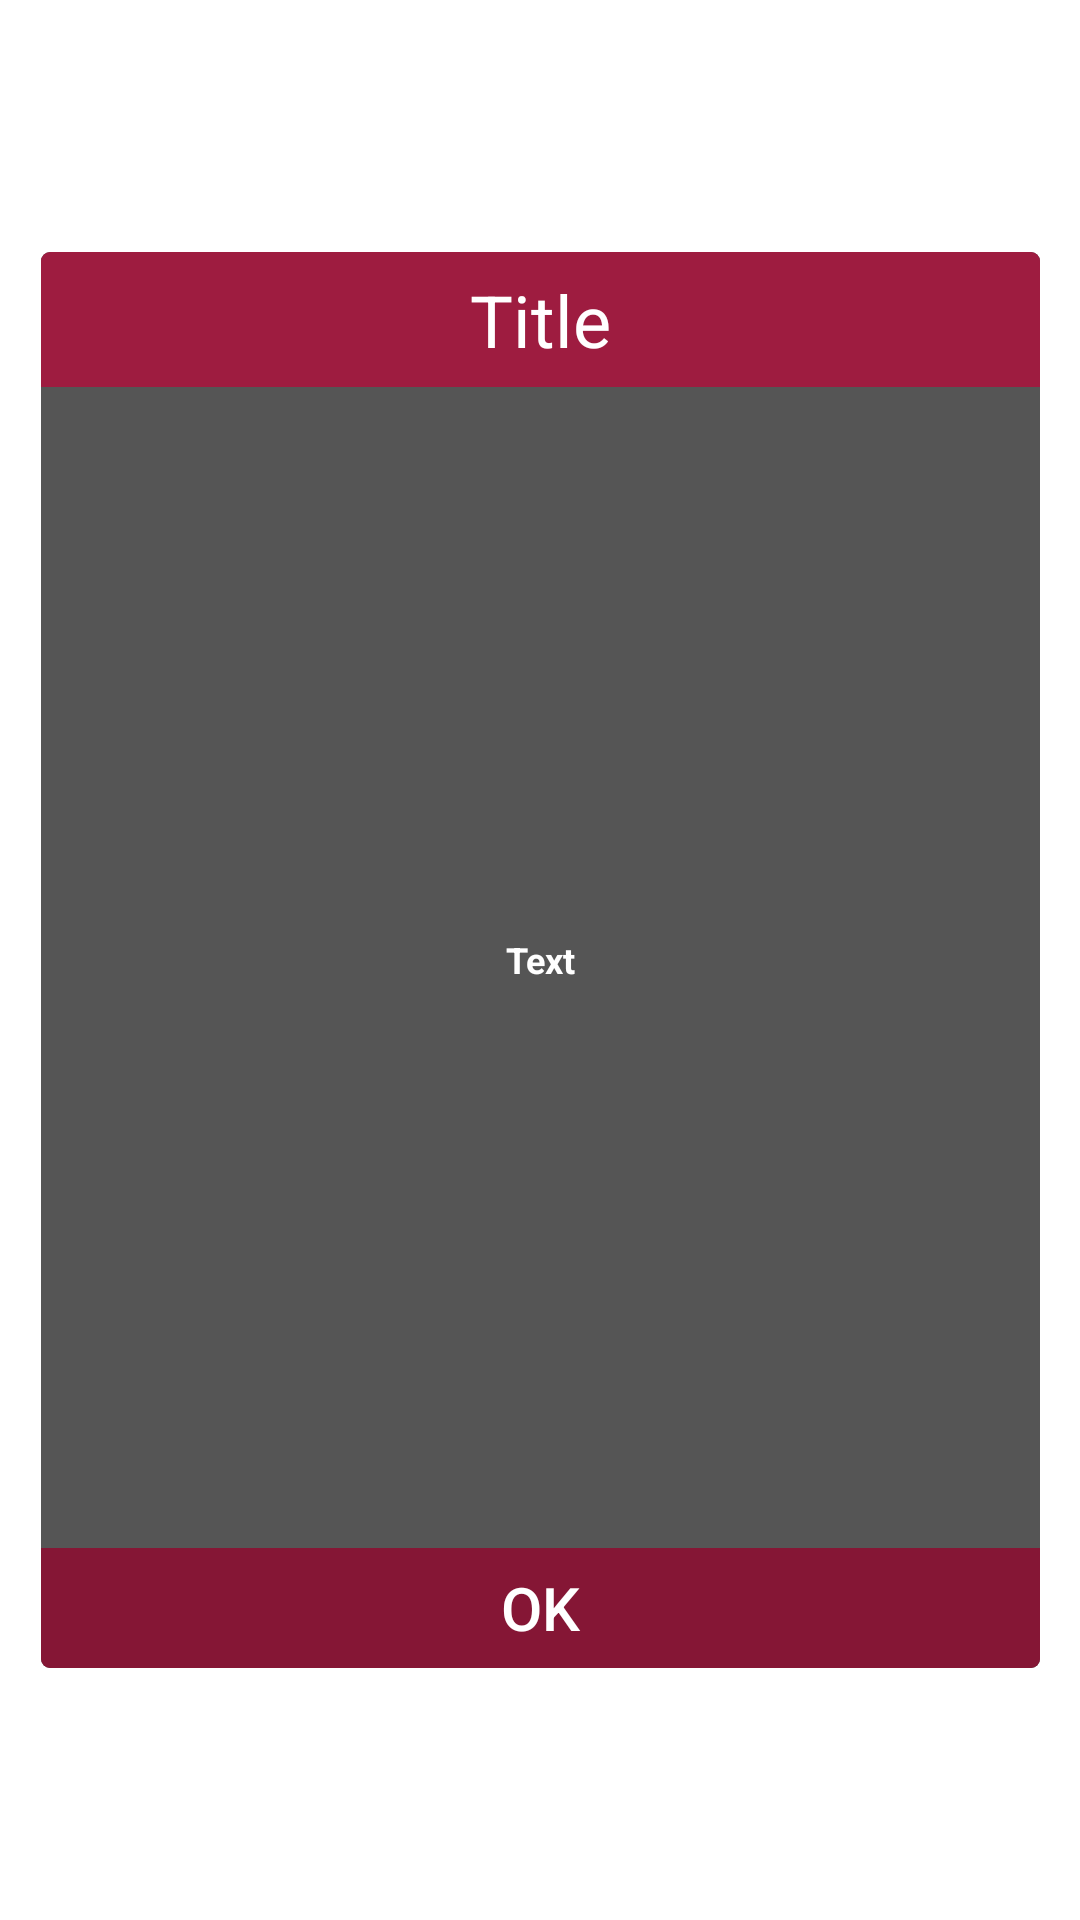

The Android layout XML behind this screen, and the referenced resources:
<!-- AndroidManifest.xml: application theme Theme.PokemonGO -->
<!-- res/layout/activity_main_pop_up.xml -->
<?xml version="1.0" encoding="utf-8"?>
<androidx.constraintlayout.widget.ConstraintLayout
    xmlns:android="http://schemas.android.com/apk/res/android"
    xmlns:app="http://schemas.android.com/apk/res-auto"
    xmlns:tools="http://schemas.android.com/tools"
    android:id="@+id/popup_window_background"
    android:layout_width="match_parent"
    android:layout_height="match_parent"
    tools:context=".MainPopUp">


    <androidx.cardview.widget.CardView
        android:id="@+id/popup_window_view_with_border"
        android:layout_width="337dp"
        android:layout_height="476dp"
        android:layout_centerHorizontal="true"
        android:layout_centerVertical="true"
        app:cardBackgroundColor="#FFFFFF"
        app:cardCornerRadius="3dp"
        app:cardElevation="0dp"
        app:cardMaxElevation="0dp"
        app:cardPreventCornerOverlap="false"
        app:layout_constraintBottom_toBottomOf="parent"
        app:layout_constraintLeft_toLeftOf="parent"
        app:layout_constraintRight_toRightOf="parent"
        app:layout_constraintTop_toTopOf="parent">

        <androidx.cardview.widget.CardView
            android:id="@+id/popup_window_view"
            android:layout_width="match_parent"
            android:layout_height="match_parent"
            android:layout_centerInParent="true"
            android:layout_margin="2dp"
            app:cardBackgroundColor="@android:color/white"
            app:cardCornerRadius="3dp"
            app:cardElevation="0dp"
            app:cardMaxElevation="0dp"
            app:cardPreventCornerOverlap="false">

            <androidx.constraintlayout.widget.ConstraintLayout
                android:id="@+id/popup_window_background_container"
                android:layout_width="match_parent"
                android:layout_height="match_parent"
                android:layout_centerInParent="true"
                android:background="#555555"
                android:minHeight="170dp">

                <androidx.appcompat.widget.AppCompatTextView
                    android:id="@+id/popup_window_text"
                    android:layout_width="match_parent"
                    android:layout_height="match_parent"
                    android:layout_marginStart="8dp"
                    android:layout_marginTop="8dp"
                    android:layout_marginEnd="8dp"
                    android:layout_marginBottom="8dp"
                    android:gravity="center"
                    android:text="Text"
                    android:textAlignment="center"
                    android:textColor="#FFFFFF"
                    android:textSize="12sp"
                    android:textStyle="bold"
                    app:layout_constraintBottom_toTopOf="@+id/popup_window_button"
                    app:layout_constraintEnd_toEndOf="parent"
                    app:layout_constraintHorizontal_bias="0.0"
                    app:layout_constraintStart_toStartOf="parent"
                    app:layout_constraintTop_toBottomOf="@+id/popup_window_title"
                    app:layout_constraintVertical_bias="0.0" />

                <androidx.appcompat.widget.AppCompatTextView
                    android:id="@+id/popup_window_title"
                    android:layout_width="match_parent"
                    android:layout_height="45dp"
                    android:background="#9E1C40"
                    android:gravity="center"
                    android:text="Title"
                    android:textAlignment="center"
                    android:textColor="#FFFFFF"
                    android:textSize="20sp"
                    app:autoSizeMaxTextSize="24dp"
                    app:autoSizeTextType="uniform"
                    app:layout_constraintEnd_toEndOf="parent"
                    app:layout_constraintStart_toStartOf="parent"
                    app:layout_constraintTop_toTopOf="parent" />


                <Button
                    android:id="@+id/popup_window_button"
                    style="?android:attr/borderlessButtonStyle"
                    android:layout_width="match_parent"
                    android:layout_height="40dp"
                    android:background="#851635"
                    android:text="ok"
                    android:textColor="#FFFFFF"
                    android:textSize="20sp"
                    app:layout_constraintBottom_toBottomOf="parent"
                    app:layout_constraintEnd_toEndOf="parent"
                    app:layout_constraintStart_toStartOf="parent" />

            </androidx.constraintlayout.widget.ConstraintLayout>

        </androidx.cardview.widget.CardView>
    </androidx.cardview.widget.CardView>

</androidx.constraintlayout.widget.ConstraintLayout>
<!-- resources referenced by this layout -->
<resources>
  <style name="Theme.PokemonGO" parent="Theme.MaterialComponents.DayNight.DarkActionBar">
          
          <item name="colorPrimary">@color/purple_500</item>
          <item name="colorPrimaryVariant">@color/purple_700</item>
          <item name="colorOnPrimary">@color/white</item>
          
          <item name="colorSecondary">@color/teal_200</item>
          <item name="colorSecondaryVariant">@color/teal_700</item>
          <item name="colorOnSecondary">@color/black</item>
          
          <item name="android:statusBarColor">?attr/colorPrimaryVariant</item>
          
      </style>
  <!-- not gathered from this repository: default colours our renderer supplied (Android Studio template values) -->
  <color name="purple_500">#FF6200EE</color>
  <color name="purple_700">#FF3700B3</color>
  <color name="teal_200">#FF03DAC5</color>
  <color name="teal_700">#FF018786</color>
  <color name="black">#FF000000</color>
  <color name="white">#FFFFFFFF</color>
</resources>
